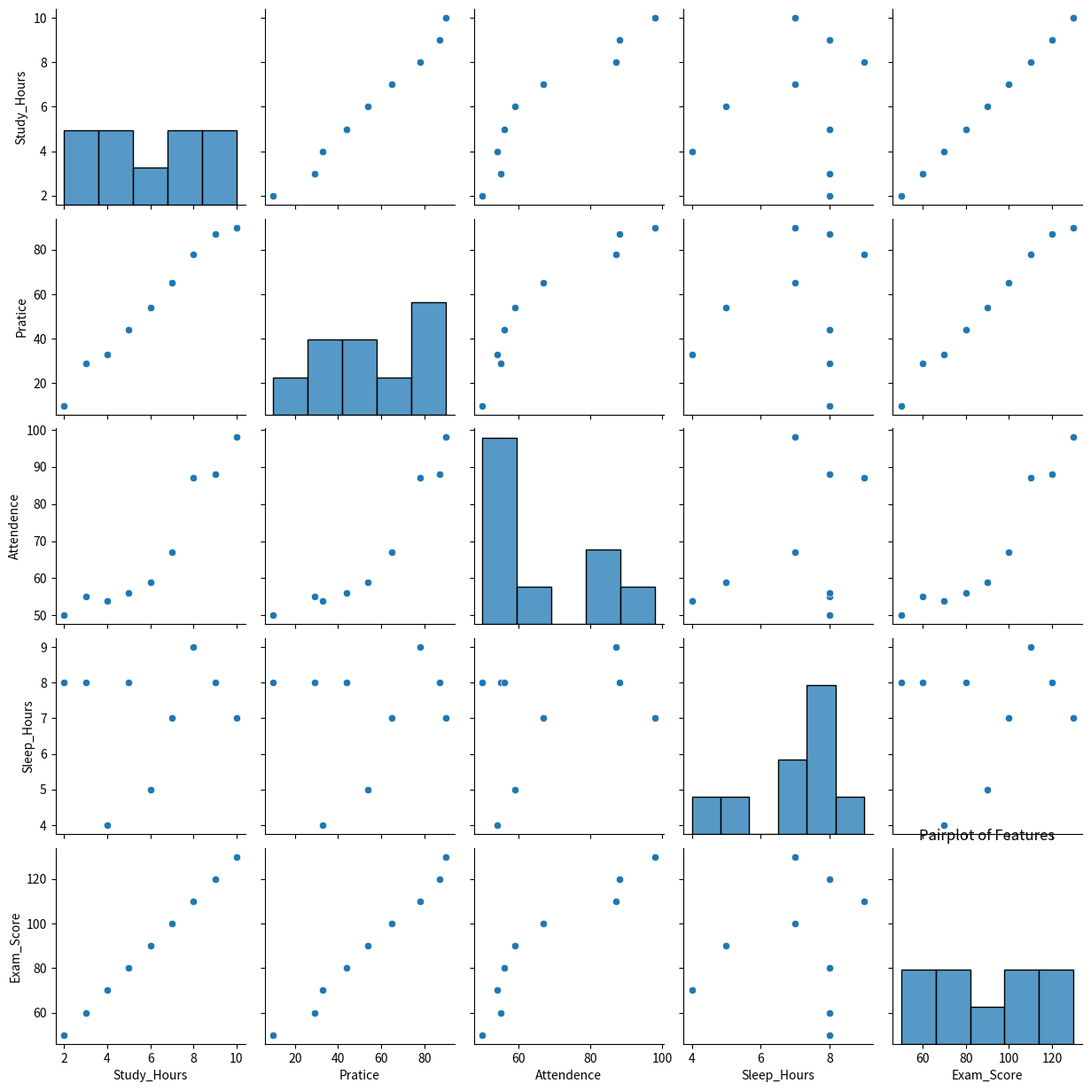

The matplotlib source for this figure:
import matplotlib.pyplot as plt
import pandas as pd
import seaborn as sns

data = {
    "Study_Hours" : [2,3,4,5,6,7,8,9,10],
    "Pratice" : [10, 29, 33, 44, 54, 65, 78, 87, 90],
    "Attendence" : [50, 55, 54, 56, 59, 67, 87 ,88,98],
    "Sleep_Hours" : [8, 8, 4, 8, 5, 7, 9, 8, 7],
    "Exam_Score" : [50, 60, 70, 80, 90, 100, 110, 120, 130]
}

df = pd.DataFrame(data)
sns.pairplot(df)

plt.title("Pairplot of Features")
plt.show()
